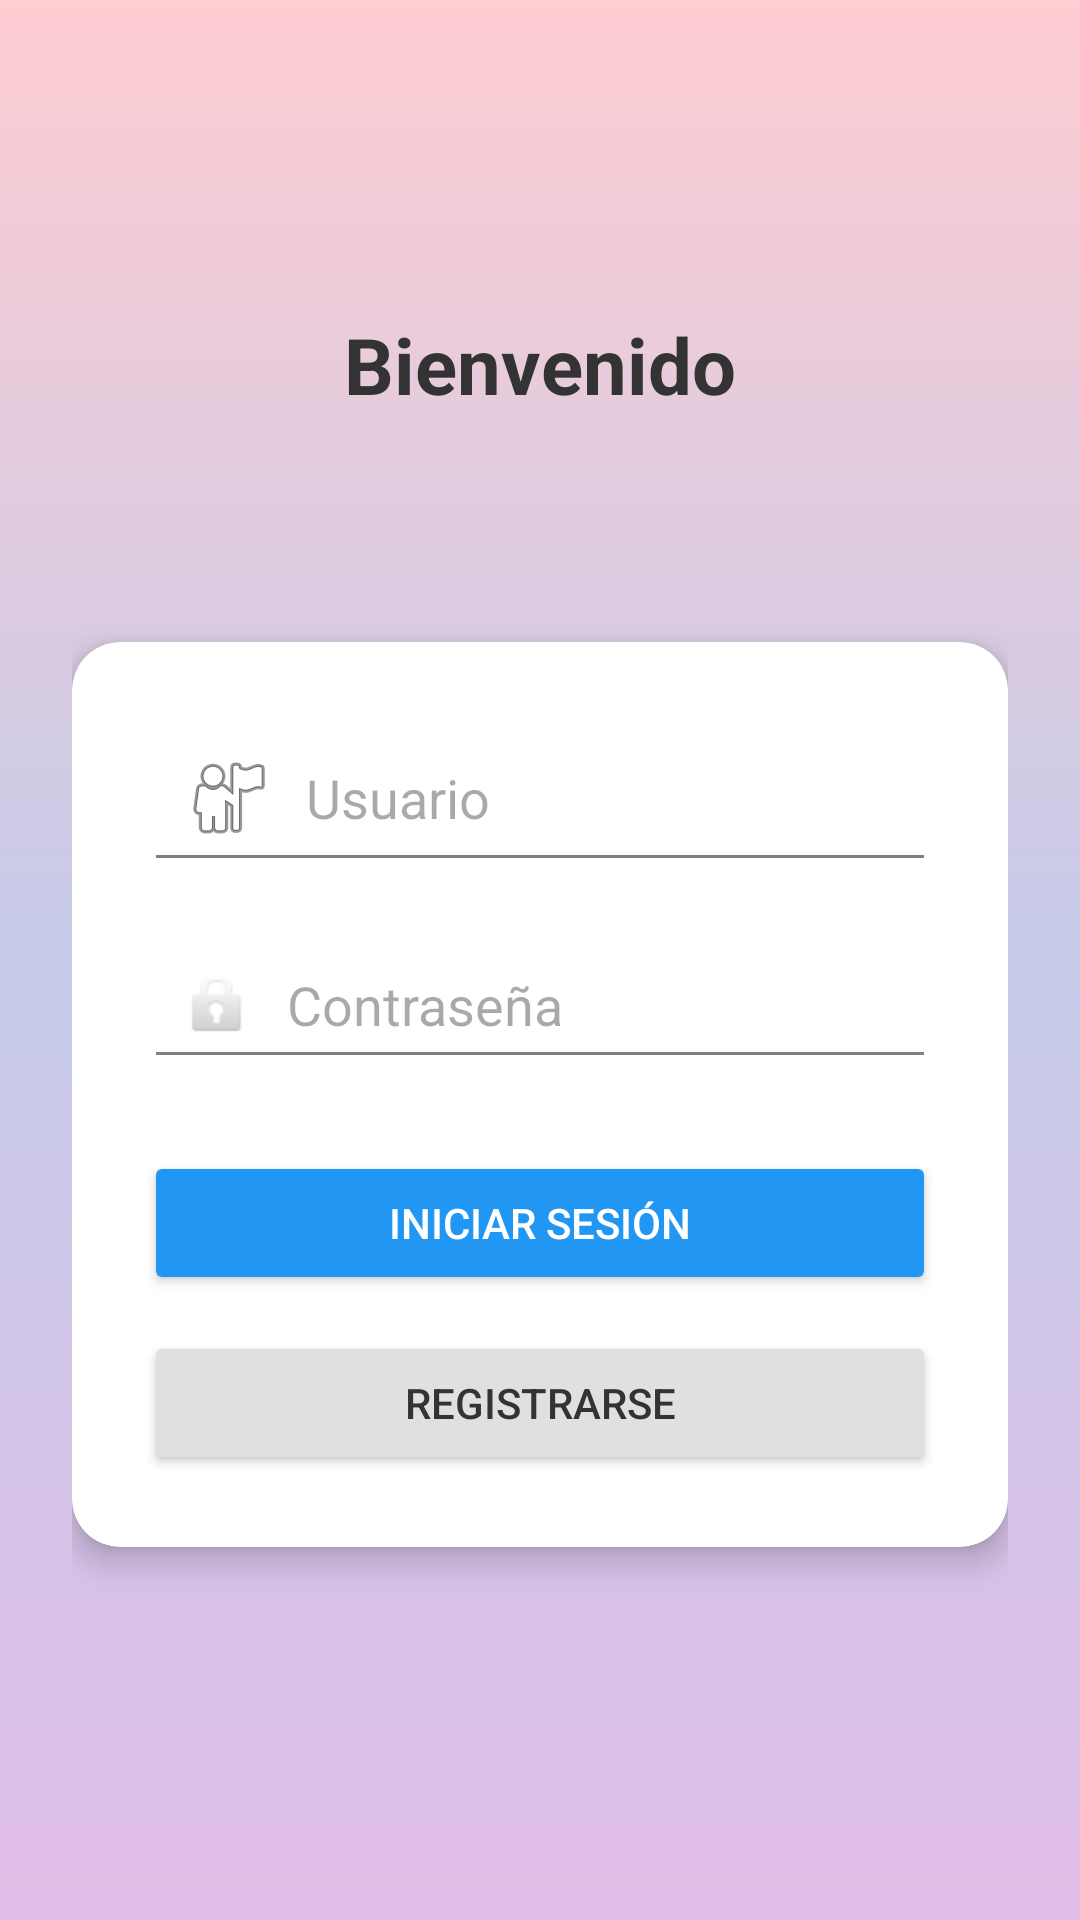

Write the Android layout XML for this screen, with the resource values it uses.
<!-- AndroidManifest.xml: application theme Theme.Sqlite_test -->
<!-- res/layout/activity_login.xml -->
<?xml version="1.0" encoding="utf-8"?>
<androidx.constraintlayout.widget.ConstraintLayout
    xmlns:android="http://schemas.android.com/apk/res/android"
    xmlns:app="http://schemas.android.com/apk/res-auto"
    xmlns:tools="http://schemas.android.com/tools"
    android:layout_width="match_parent"
    android:layout_height="match_parent"
    android:background="@drawable/gradient_background"
    android:padding="24dp"
    tools:context=".LoginActivity">

    <TextView
        android:id="@+id/textViewTitle"
        android:layout_width="wrap_content"
        android:layout_height="wrap_content"
        android:text="Bienvenido"
        android:textSize="26sp"
        android:textStyle="bold"
        android:textColor="#333333"
        app:layout_constraintTop_toTopOf="parent"
        app:layout_constraintStart_toStartOf="parent"
        app:layout_constraintEnd_toEndOf="parent"
        android:layout_marginTop="80dp" />

    <androidx.cardview.widget.CardView
        android:id="@+id/cardForm"
        android:layout_width="0dp"
        android:layout_height="wrap_content"
        android:layout_marginTop="32dp"
        app:cardCornerRadius="16dp"
        app:cardElevation="6dp"
        app:layout_constraintTop_toBottomOf="@id/textViewTitle"
        app:layout_constraintStart_toStartOf="parent"
        app:layout_constraintEnd_toEndOf="parent"
        app:layout_constraintBottom_toBottomOf="parent"
        app:layout_constraintVertical_bias="0.3"
        android:padding="24dp">

        <LinearLayout
            android:layout_width="match_parent"
            android:layout_height="wrap_content"
            android:orientation="vertical"
            android:padding="24dp">

            <EditText
                android:id="@+id/editTextUsername"
                android:layout_width="match_parent"
                android:layout_height="wrap_content"
                android:hint="Usuario"
                android:drawableStart="@android:drawable/ic_menu_myplaces"
                android:drawablePadding="10dp"
                android:inputType="text"
                android:backgroundTint="#808080"
                android:padding="12dp"
                android:textColor="#000"/>

            <EditText
                android:id="@+id/editTextPassword"
                android:layout_width="match_parent"
                android:layout_height="wrap_content"
                android:layout_marginTop="16dp"
                android:hint="Contraseña"
                android:drawableStart="@android:drawable/ic_lock_idle_lock"
                android:drawablePadding="10dp"
                android:inputType="textPassword"
                android:backgroundTint="#808080"
                android:padding="12dp"
                android:textColor="#000"/>

            <Button
                android:id="@+id/buttonLogin"
                android:layout_width="match_parent"
                android:layout_height="wrap_content"
                android:layout_marginTop="24dp"
                android:text="Iniciar Sesión"
                android:backgroundTint="#2196F3"
                android:textColor="#FFFFFF"/>

            <Button
                android:id="@+id/buttonRegister"
                android:layout_width="match_parent"
                android:layout_height="wrap_content"
                android:layout_marginTop="12dp"
                android:text="Registrarse"
                android:backgroundTint="#E0E0E0"
                android:textColor="#333333"/>
        </LinearLayout>
    </androidx.cardview.widget.CardView>
</androidx.constraintlayout.widget.ConstraintLayout>
<!-- resources referenced by this layout -->
<resources>
  <!-- drawable gradient_background (drawable) -->
  <?xml version="1.0" encoding="utf-8"?>
  <shape xmlns:android="http://schemas.android.com/apk/res/android"
      android:shape="rectangle">
      <gradient
          android:angle="270"
          android:startColor="#FFCDD2"
          android:centerColor="#C5CAE9"
          android:endColor="#E1BEE7"
          android:type="linear" />
  </shape>
  <style name="Theme.Sqlite_test" parent="Base.Theme.Sqlite_test" />
  <style name="Base.Theme.Sqlite_test" parent="Theme.Material3.DayNight.NoActionBar">
          
          
      </style>
</resources>
